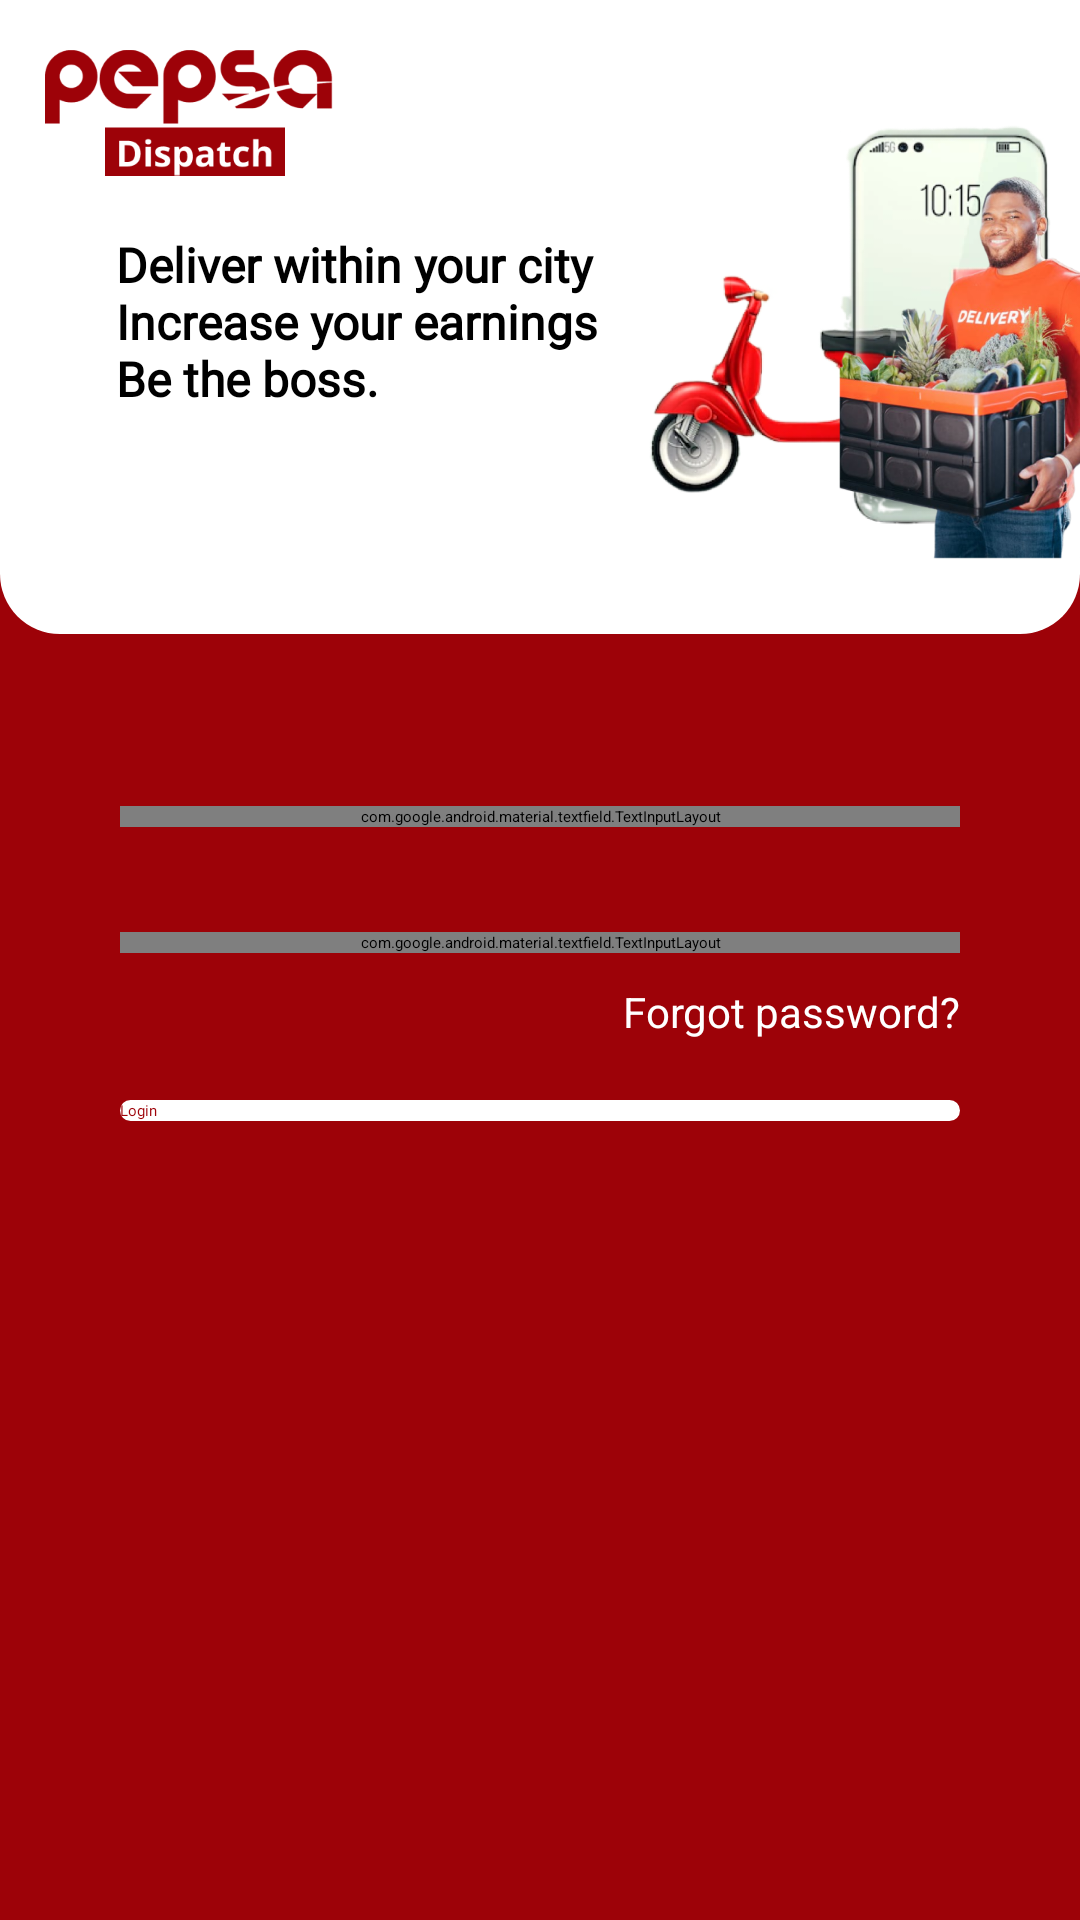

Write the Android layout XML for this screen, with the resource values it uses.
<!-- AndroidManifest.xml: application theme Theme.App.SplashTheme -->
<!-- res/layout/fragment_login.xml -->
<?xml version="1.0" encoding="utf-8"?>
<layout xmlns:android="http://schemas.android.com/apk/res/android"
    xmlns:app="http://schemas.android.com/apk/res-auto"
    xmlns:tools="http://schemas.android.com/tools">

    <data>

    </data>

    <androidx.constraintlayout.widget.ConstraintLayout
        android:layout_width="match_parent"
        android:layout_height="match_parent"
        android:background="@color/primaryColor"
        tools:context=".welcomeScreens.presentation.ui.fragments.LoginFragment">

        <View
            android:id="@+id/view2"
            android:layout_width="0dp"
            android:layout_height="0dp"
            android:background="@drawable/cured_bottom_radius"
            app:layout_constraintBottom_toTopOf="@+id/guideline"
            app:layout_constraintEnd_toEndOf="parent"
            app:layout_constraintStart_toStartOf="parent"
            app:layout_constraintTop_toTopOf="parent" />

        <androidx.constraintlayout.widget.Guideline
            android:id="@+id/guideline"
            android:layout_width="wrap_content"
            android:layout_height="wrap_content"
            android:orientation="horizontal"
            app:layout_constraintGuide_percent="0.33" />

        <ImageView
            android:id="@+id/imageView3"
            android:layout_width="@dimen/dimen_100dp"
            android:layout_height="@dimen/dimen_45dp"
            android:layout_margin="@dimen/dimen_15dp"
            android:src="@drawable/png_pepsa_dispatch_logo"
            app:layout_constraintStart_toStartOf="parent"
            app:layout_constraintTop_toTopOf="parent" />

        <TextView
            android:id="@+id/textView6"
            android:layout_width="200dp"
            android:layout_height="wrap_content"
            android:layout_marginStart="@dimen/dimen_20dp"
            android:fontFamily="@font/open_sans"
            android:text="@string/watch_word_2"
            android:textColor="@color/black"
            android:textSize="@dimen/dimen_16sp"
            android:textStyle="bold"
            app:layout_constraintBottom_toTopOf="@+id/guideline"
            app:layout_constraintEnd_toEndOf="parent"
            app:layout_constraintHorizontal_bias="0.03"
            app:layout_constraintStart_toStartOf="@+id/imageView3"
            app:layout_constraintTop_toBottomOf="@+id/imageView3"
            app:layout_constraintVertical_bias="0.19" />

        <ImageView
            android:id="@+id/imageView4"
            android:layout_width="0dp"
            android:layout_height="0dp"
            android:layout_marginTop="@dimen/dimen_30dp"
            android:layout_marginBottom="@dimen/dimen_25dp"
            android:scaleType="fitEnd"
            android:src="@drawable/delivery_agent"
            app:layout_constraintBottom_toTopOf="@+id/guideline"
            app:layout_constraintEnd_toEndOf="parent"
            app:layout_constraintStart_toStartOf="parent"
            app:layout_constraintTop_toTopOf="parent" />

        <com.google.android.material.textfield.TextInputLayout
            android:id="@+id/phone_number"
            android:layout_width="match_parent"
            android:layout_height="wrap_content"
            android:layout_marginHorizontal="@dimen/dimen_40dp"
            app:layout_constraintEnd_toEndOf="parent"
            app:layout_constraintStart_toStartOf="parent"
            app:layout_constraintTop_toBottomOf="@id/gl_2"
            tools:layout_editor_absoluteY="291dp">

            <com.google.android.material.textfield.TextInputEditText
                android:id="@+id/user_name"
                android:layout_width="match_parent"
                android:layout_height="wrap_content"
                android:hint="@string/phone_number"
                android:inputType="number" />
        </com.google.android.material.textfield.TextInputLayout>

        <com.google.android.material.textfield.TextInputLayout
            android:id="@+id/password"
            android:layout_width="match_parent"
            android:layout_height="wrap_content"
            android:layout_marginHorizontal="@dimen/dimen_40dp"
            android:layout_marginTop="@dimen/dimen_35dp"
            app:layout_constraintEnd_toEndOf="parent"
            app:layout_constraintStart_toStartOf="parent"
            app:layout_constraintTop_toBottomOf="@+id/phone_number">

            <com.google.android.material.textfield.TextInputEditText
                android:id="@+id/user_password"
                android:layout_width="match_parent"
                android:layout_height="wrap_content"
                android:hint="@string/password"
                android:inputType="number" />
        </com.google.android.material.textfield.TextInputLayout>

        <androidx.constraintlayout.widget.Guideline
            android:id="@+id/gl_2"
            android:layout_width="wrap_content"
            android:layout_height="wrap_content"
            android:orientation="horizontal"
            app:layout_constraintGuide_percent="0.42" />

        <TextView
            android:id="@+id/textView7"
            style="@style/footer"
            android:layout_width="wrap_content"
            android:layout_height="wrap_content"
            android:layout_marginTop="@dimen/dimen_10dp"
            android:text="@string/forgot_password"
            app:layout_constraintEnd_toEndOf="@+id/password"
            app:layout_constraintTop_toBottomOf="@+id/password" />

        <android.widget.Button
            android:id="@+id/login_btn"
            android:layout_width="0dp"
            android:layout_height="wrap_content"
            android:layout_marginTop="@dimen/dimen_20dp"
            android:background="@drawable/background_btn_white"
            android:fontFamily="@font/inter_bold"
            android:text="@string/login"
            android:textAllCaps="false"
            android:textColor="@color/primaryColor"
            app:layout_constraintEnd_toEndOf="@+id/password"
            app:layout_constraintStart_toStartOf="@+id/password"
            app:layout_constraintTop_toBottomOf="@+id/textView7" />

    </androidx.constraintlayout.widget.ConstraintLayout>
</layout>
<!-- resources referenced by this layout -->
<resources>
  <color name="black">#FF000000</color>
  <color name="primaryColor">#9D0208</color>
  <dimen name="dimen_100dp">100dp</dimen>
  <dimen name="dimen_10dp">10dp</dimen>
  <dimen name="dimen_15dp">15dp</dimen>
  <dimen name="dimen_16sp">16sp</dimen>
  <dimen name="dimen_20dp">20dp</dimen>
  <dimen name="dimen_25dp">25dp</dimen>
  <dimen name="dimen_30dp">30dp</dimen>
  <dimen name="dimen_35dp">35dp</dimen>
  <dimen name="dimen_40dp">40dp</dimen>
  <dimen name="dimen_45dp">45dp</dimen>
  <!-- drawable background_btn_white (drawable) -->
  <?xml version="1.0" encoding="utf-8"?>
  <shape xmlns:android="http://schemas.android.com/apk/res/android" android:shape="rectangle">
      <corners android:radius="@dimen/dimen_20dp" />
      <solid android:color="@color/white" />
  </shape>
  <!-- drawable cured_bottom_radius (drawable) -->
  <?xml version="1.0" encoding="utf-8"?>
  <shape xmlns:android="http://schemas.android.com/apk/res/android" android:shape="rectangle">
      <solid android:color="@color/white" />
      <corners android:bottomLeftRadius="@dimen/dimen_20dp" android:bottomRightRadius="@dimen/dimen_20dp" />
  </shape>
  <!-- drawable delivery_agent: png bitmap (drawable, 618664 bytes) -->
  <!-- drawable png_pepsa_dispatch_logo: png bitmap (drawable, 15629 bytes) -->
  <string name="forgot_password">Forgot password?</string>
  <string name="login">Login</string>
  <string name="password">Password</string>
  <string name="phone_number">Phone Number</string>
  <string name="watch_word_2">Deliver within your city \nIncrease your earnings \nBe the boss.</string>
  <style name="footer" parent="Theme.PepsaDispatch">
          <item name="fontFamily">@font/inter</item>
          <item name="android:textColor">@color/white</item>
      </style>
  <style name="Theme.App.SplashTheme" parent="Theme.SplashScreen">
          <item name="windowSplashScreenBackground">@color/black</item>
          <item name="windowSplashScreenAnimationDuration">900</item>
          <item name="windowSplashScreenAnimatedIcon">@drawable/splash_icon_wrapper</item>
          <item name="android:windowSplashScreenBrandingImage">@drawable/branding_image</item>
          <item name="postSplashScreenTheme">@style/Theme.PepsaDispatch</item>
      </style>
  <color name="white">#FFFFFFFF</color>
  <style name="Theme.PepsaDispatch" parent="Theme.MaterialComponents.DayNight.NoActionBar">
          
          <item name="colorPrimary">@color/purple_500</item>
          <item name="colorPrimaryVariant">@color/purple_700</item>
          <item name="colorOnPrimary">@color/white</item>
          
          <item name="colorSecondary">@color/teal_200</item>
          <item name="colorSecondaryVariant">@color/teal_700</item>
          <item name="colorOnSecondary">@color/black</item>
          
          <item name="android:statusBarColor">?attr/colorPrimary</item>
          
          <item name="android:textColorSecondary">@color/white</item>
      </style>
  <!-- drawable splash_icon_wrapper (drawable) -->
  <?xml version="1.0" encoding="utf-8"?>
  <layer-list xmlns:android="http://schemas.android.com/apk/res/android" android:autoMirrored="true">
      <item
          android:drawable="@drawable/png_pepsa_dispatch_logo"
          android:height="50dp"
          android:width="100dp"
          android:gravity="center" />
  </layer-list>
  <!-- drawable branding_image (drawable-v23) -->
  <?xml version="1.0" encoding="utf-8"?>
  <layer-list xmlns:android="http://schemas.android.com/apk/res/android">
      <item
          android:height="20dp"
          android:drawable="@drawable/third_party_dispatch_app_text"
          android:gravity="center_horizontal|fill_horizontal" />
  </layer-list>
  <color name="purple_500">#FF6200EE</color>
  <color name="purple_700">#FF3700B3</color>
  <color name="teal_200">#FF03DAC5</color>
  <color name="teal_700">#FF018786</color>
  <!-- drawable third_party_dispatch_app_text: png bitmap (drawable, 1790 bytes) -->
</resources>
